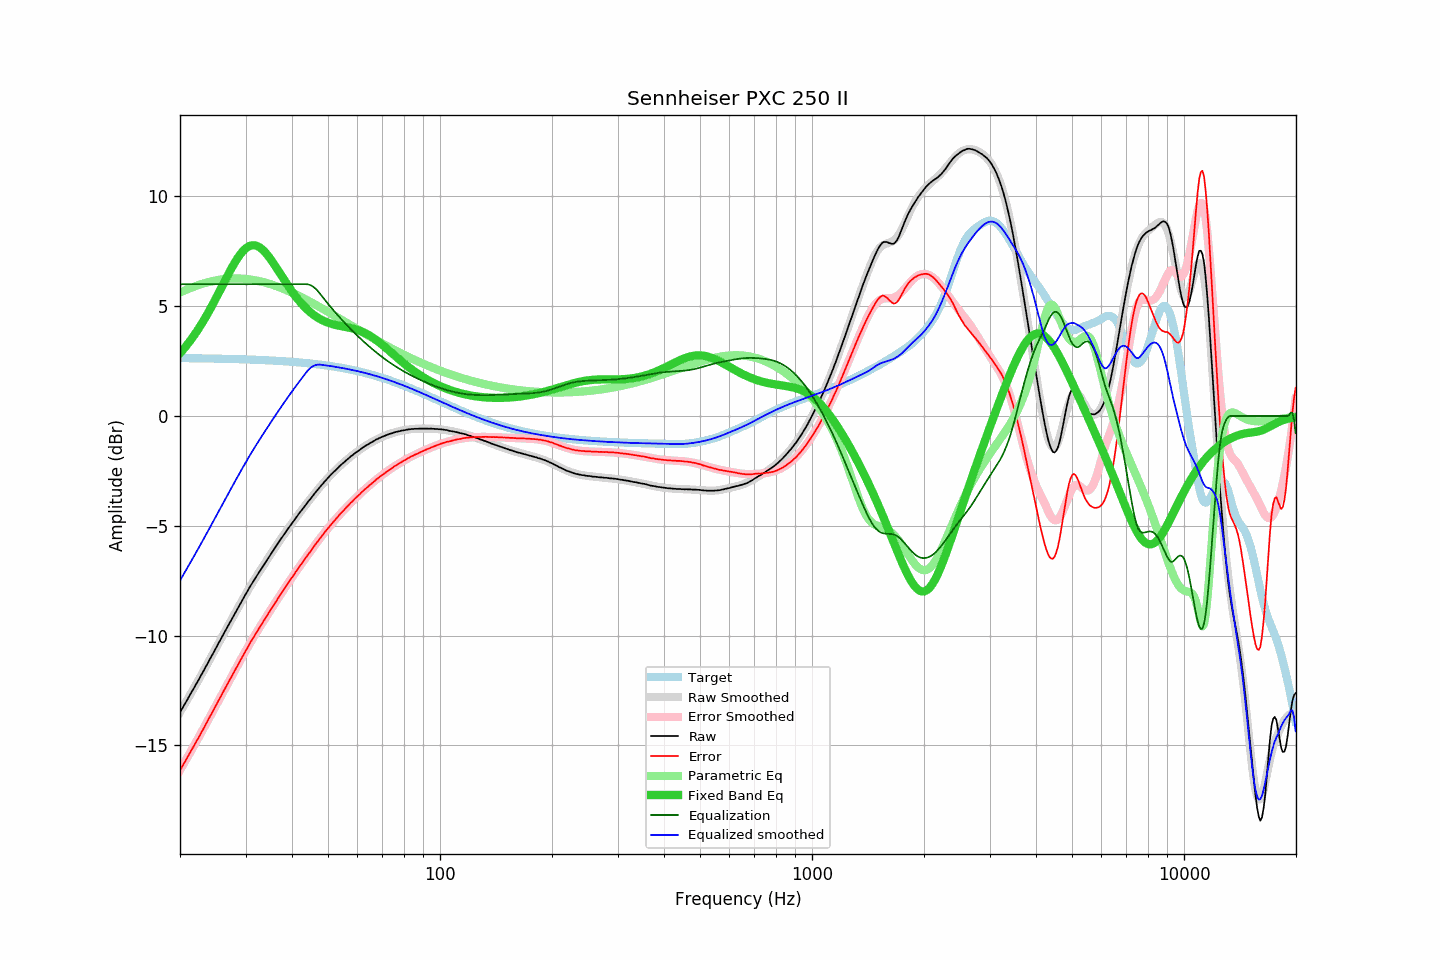

The file beside this chart, header and first rows:
frequency, raw, error, smoothed, error_smoothed, equalization, parametric_eq, equalized_raw, equalized_smoothed, target
20.00, -13.49, -16.13, -13.49, -16.13, 6.00, 2.86, -7.49, -7.49, 2.64
20.20, -13.36, -16.00, -13.36, -16.00, 6.00, 2.94, -7.36, -7.36, 2.64
20.40, -13.24, -15.88, -13.24, -15.87, 6.00, 3.03, -7.24, -7.24, 2.64
20.61, -13.11, -15.75, -13.11, -15.75, 6.00, 3.11, -7.11, -7.11, 2.64
20.81, -12.98, -15.62, -12.99, -15.62, 6.00, 3.20, -6.98, -6.99, 2.64
21.02, -12.86, -15.50, -12.86, -15.49, 6.00, 3.30, -6.86, -6.86, 2.63
21.23, -12.72, -15.35, -12.73, -15.36, 6.00, 3.39, -6.72, -6.73, 2.63
21.44, -12.60, -15.23, -12.60, -15.24, 6.00, 3.49, -6.60, -6.60, 2.63
21.66, -12.48, -15.11, -12.47, -15.11, 6.00, 3.59, -6.48, -6.47, 2.63
21.87, -12.35, -14.98, -12.35, -14.98, 6.00, 3.70, -6.35, -6.35, 2.63
22.09, -12.21, -14.84, -12.22, -14.84, 6.00, 3.80, -6.21, -6.22, 2.63
22.31, -12.09, -14.72, -12.09, -14.71, 6.00, 3.91, -6.09, -6.09, 2.63
22.54, -11.96, -14.59, -11.95, -14.58, 6.00, 4.03, -5.96, -5.95, 2.63
22.76, -11.82, -14.45, -11.82, -14.45, 6.00, 4.14, -5.82, -5.82, 2.63
22.99, -11.69, -14.32, -11.69, -14.32, 6.00, 4.26, -5.69, -5.69, 2.62
23.22, -11.56, -14.19, -11.56, -14.18, 6.00, 4.38, -5.56, -5.56, 2.62
23.45, -11.42, -14.04, -11.43, -14.05, 6.00, 4.51, -5.42, -5.43, 2.62
23.69, -11.29, -13.91, -11.29, -13.91, 6.00, 4.64, -5.29, -5.29, 2.62
23.92, -11.15, -13.77, -11.16, -13.78, 6.00, 4.77, -5.15, -5.16, 2.62
24.16, -11.02, -13.64, -11.02, -13.64, 6.00, 4.90, -5.02, -5.02, 2.62
24.40, -10.89, -13.51, -10.89, -13.50, 6.00, 5.03, -4.89, -4.89, 2.62
24.65, -10.75, -13.37, -10.75, -13.37, 6.00, 5.17, -4.75, -4.75, 2.62
24.89, -10.62, -13.23, -10.62, -13.23, 6.00, 5.31, -4.62, -4.62, 2.61
25.14, -10.48, -13.09, -10.48, -13.09, 6.00, 5.45, -4.48, -4.48, 2.61
25.39, -10.34, -12.95, -10.35, -12.96, 6.00, 5.59, -4.34, -4.35, 2.61
25.65, -10.21, -12.82, -10.21, -12.82, 6.00, 5.74, -4.21, -4.21, 2.61
25.91, -10.07, -12.68, -10.08, -12.68, 6.00, 5.88, -4.07, -4.08, 2.61
26.16, -9.94, -12.55, -9.94, -12.55, 6.00, 6.02, -3.94, -3.94, 2.61
26.43, -9.80, -12.41, -9.81, -12.41, 6.00, 6.17, -3.80, -3.81, 2.60
26.69, -9.67, -12.27, -9.67, -12.27, 6.00, 6.31, -3.67, -3.67, 2.60
26.96, -9.54, -12.14, -9.54, -12.14, 6.00, 6.45, -3.54, -3.54, 2.60
27.23, -9.40, -12.00, -9.40, -12.00, 6.00, 6.59, -3.40, -3.40, 2.60
27.50, -9.28, -11.88, -9.27, -11.87, 6.00, 6.72, -3.28, -3.27, 2.60
27.77, -9.14, -11.74, -9.14, -11.73, 6.00, 6.85, -3.14, -3.14, 2.60
28.05, -9.00, -11.59, -9.01, -11.60, 6.00, 6.98, -3.00, -3.01, 2.59
28.33, -8.87, -11.46, -8.87, -11.46, 6.00, 7.10, -2.87, -2.87, 2.59
28.62, -8.74, -11.33, -8.74, -11.33, 6.00, 7.21, -2.74, -2.74, 2.59
28.90, -8.61, -11.20, -8.61, -11.20, 6.00, 7.32, -2.61, -2.61, 2.59
29.19, -8.48, -11.07, -8.48, -11.06, 6.00, 7.41, -2.48, -2.48, 2.58
29.48, -8.35, -10.93, -8.35, -10.93, 6.00, 7.50, -2.35, -2.35, 2.58
29.78, -8.22, -10.80, -8.22, -10.80, 6.00, 7.57, -2.22, -2.22, 2.58
30.08, -8.09, -10.67, -8.10, -10.67, 6.00, 7.64, -2.09, -2.10, 2.58
30.38, -7.97, -10.55, -7.97, -10.55, 6.00, 7.69, -1.97, -1.97, 2.58
30.68, -7.84, -10.41, -7.85, -10.42, 6.00, 7.73, -1.84, -1.85, 2.57
30.99, -7.71, -10.28, -7.72, -10.29, 6.00, 7.76, -1.71, -1.72, 2.57
31.30, -7.60, -10.17, -7.60, -10.17, 6.00, 7.77, -1.60, -1.60, 2.57
31.61, -7.48, -10.05, -7.48, -10.05, 6.00, 7.78, -1.48, -1.48, 2.56
31.93, -7.36, -9.92, -7.37, -9.93, 6.00, 7.76, -1.36, -1.37, 2.56
32.24, -7.25, -9.81, -7.25, -9.81, 6.00, 7.74, -1.25, -1.25, 2.56
32.57, -7.13, -9.69, -7.13, -9.69, 6.00, 7.70, -1.13, -1.13, 2.56
32.89, -7.02, -9.57, -7.02, -9.57, 6.00, 7.66, -1.02, -1.02, 2.55
33.22, -6.90, -9.45, -6.90, -9.45, 6.00, 7.60, -0.90, -0.90, 2.55
33.55, -6.79, -9.34, -6.79, -9.33, 6.00, 7.53, -0.79, -0.79, 2.55
33.89, -6.68, -9.22, -6.68, -9.22, 6.00, 7.45, -0.68, -0.68, 2.54
34.23, -6.57, -9.11, -6.57, -9.10, 6.00, 7.37, -0.57, -0.57, 2.54
34.57, -6.45, -8.99, -6.45, -8.99, 6.00, 7.28, -0.45, -0.45, 2.54
34.92, -6.34, -8.87, -6.34, -8.87, 6.00, 7.18, -0.34, -0.34, 2.53
35.27, -6.23, -8.76, -6.23, -8.76, 6.00, 7.08, -0.23, -0.23, 2.53
35.62, -6.12, -8.65, -6.12, -8.64, 6.00, 6.97, -0.12, -0.12, 2.52
35.97, -6.01, -8.53, -6.01, -8.53, 6.00, 6.86, -0.01, -0.01, 2.52
... 635 more rows
